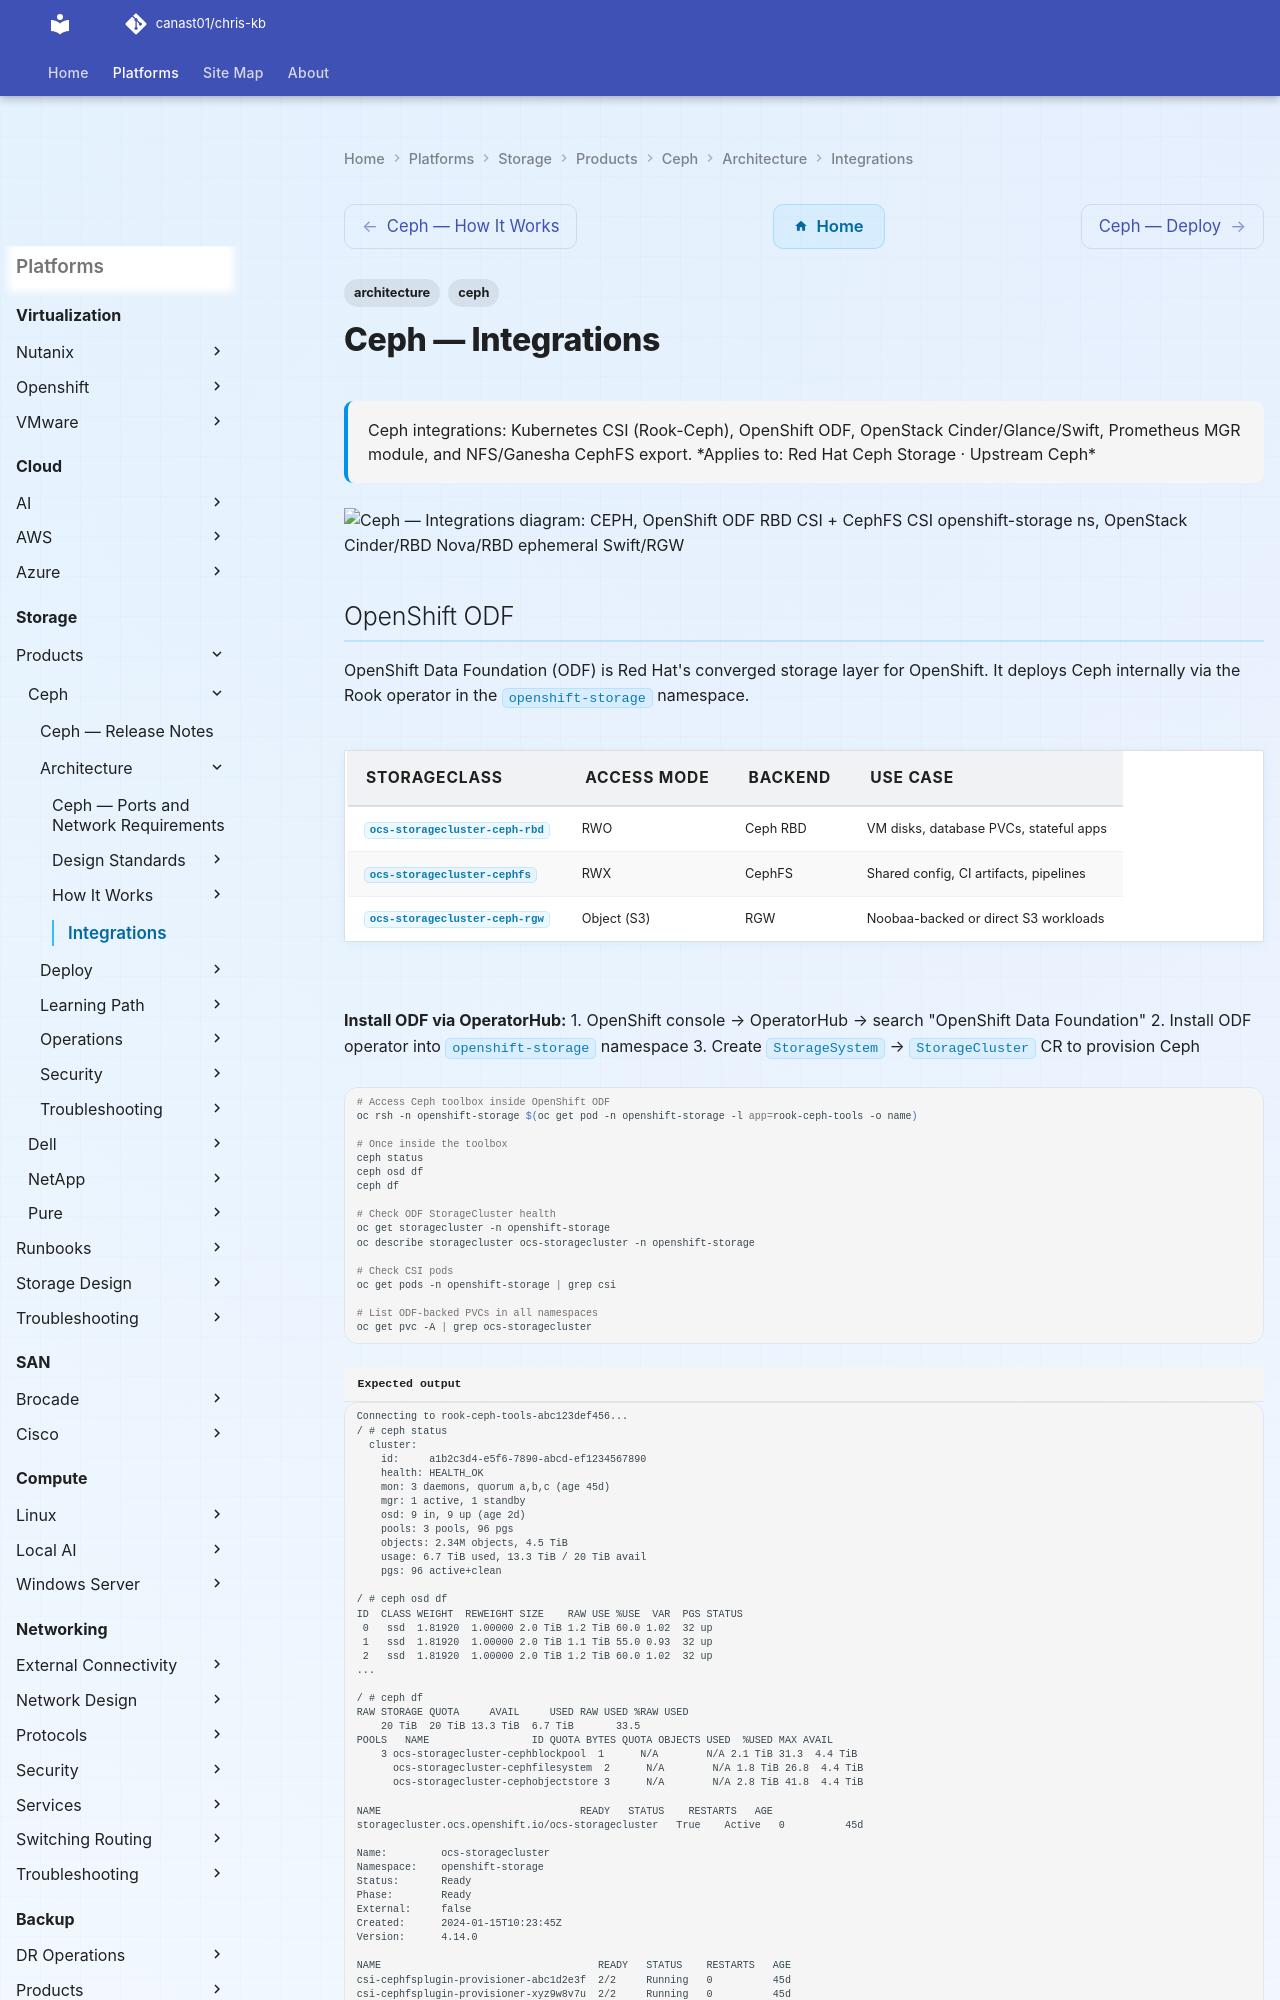

repository: canast01/chris-kb · page: storage/products/ceph/architecture/integrations/index.html · generator: mkdocs

---
tags:
  - architecture
  - ceph
description: "Ceph integrations: Kubernetes CSI (Rook-Ceph), OpenShift ODF, OpenStack Cinder/Glance/Swift, Prometheus MGR module, and NFS/Ganesha CephFS export."
---
# Ceph — Integrations

<div class="kb-summary">
Ceph integrations: Kubernetes CSI (Rook-Ceph), OpenShift ODF, OpenStack Cinder/Glance/Swift, Prometheus MGR module, and NFS/Ganesha CephFS export.

*Applies to: Red Hat Ceph Storage · Upstream Ceph*
</div>

```d2
direction: right

CEPH: "CEPH" {shape: rectangle}
ODF: "OpenShift ODF\nRBD CSI + CephFS CSI\nopenshift-storage ns" {shape: rectangle}
ROOK: "Kubernetes Rook-Ceph\nCephCluster CR\nRBD + CephFS StorageClass" {shape: rectangle}
OS: "OpenStack\nCinder/RBD\nNova/RBD ephemeral\nSwift/RGW" {shape: rectangle}
PROM: "Prometheus\nMGR prometheus module\nport 9283" {shape: rectangle}
NFS: "NFS Ganesha\nCephFS NFS export\nceph nfs cluster" {shape: rectangle}

CEPH -> ODF
CEPH -> ROOK
CEPH -> OS
CEPH -> PROM
CEPH -> NFS
```
